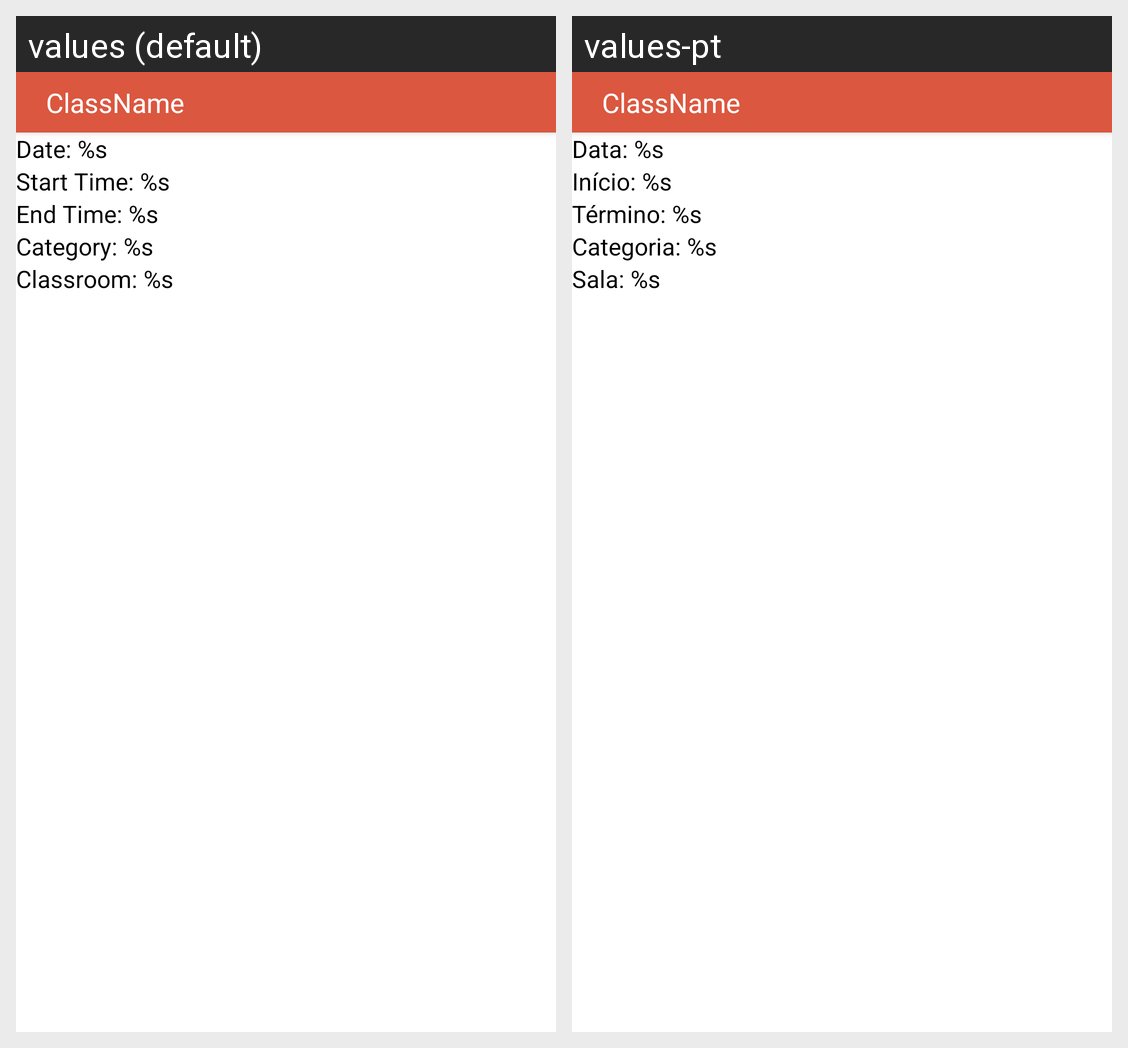

The same Android screen rendered under two of its app's locales, left to right. List the strings drawn on it with the default value and each locale's translation.
Android screen res/layout/catalog_exam_schedule_item.xml rendered under 2 locales, left to right: values (default), values-pt. Device: Nexus 5 (rendered at 1080×1920; each locale shown at half size, 540×960, under a caption strip naming it); theme AppTheme.
Strings drawn on this screen, with the default value and each locale's value (text and hints the layout hard-codes, and strings that could not be matched under every locale, appear in the picture but are not listed):

exam_day
  values: Date: %s
  values-pt: Data: %s

exam_startDate
  values: Start Time: %s
  values-pt: Início: %s

exam_endDate
  values: End Time: %s
  values-pt: Término: %s

exam_category
  values: Category: %s
  values-pt: Categoria: %s

exam_location
  values: Classroom: %s
  values-pt: Sala: %s
